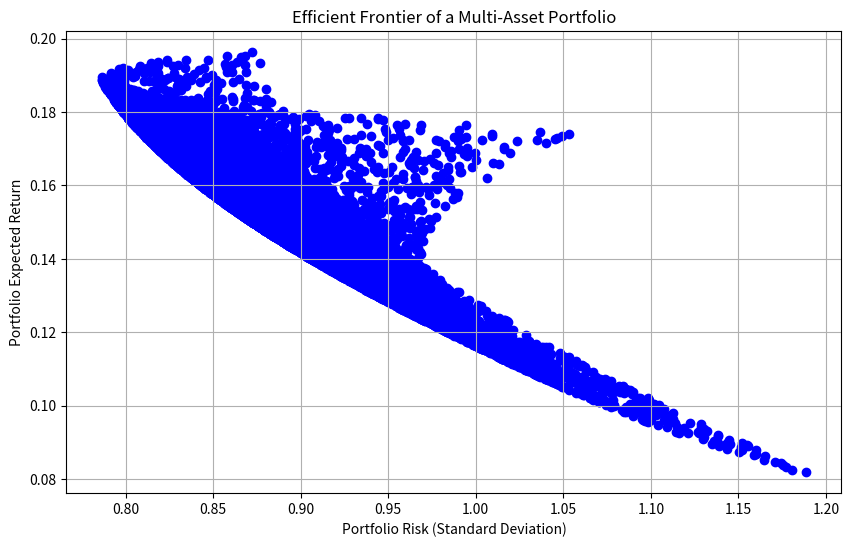

Python code for this plot:
# coding=utf-8
# import numpy as np
# import matplotlib.pyplot as plt
#
# # 设定投资标的 A 和 B 的参数
# R_A = 0.08  # A 的年预期收益率
# sigma_A = 0.15  # A 的年标准差
# R_B = 0.12  # B 的年预期收益率
# sigma_B = 0.20  # B 的年标准差
# rho_AB = 0.5  # A 和 B 之间的相关系数
#
# # 计算不同权重组合的预期收益率和风险
# weights = np.linspace(0, 1, 100)  # A 的权重从 0 到 1
# portfolio_returns = []
# portfolio_risks = []
#
# for w in weights:
#     # 计算组合预期收益率
#     R_portfolio = w * R_A + (1 - w) * R_B
#     portfolio_returns.append(R_portfolio)
#
#     # 计算组合风险
#     sigma_portfolio = np.sqrt((w * sigma_A)**2 + ((1 - w) * sigma_B)**2 +
#                               2 * w * (1 - w) * sigma_A * sigma_B * rho_AB)
#     portfolio_risks.append(sigma_portfolio)
#
# # 绘制有效边界
# plt.figure(figsize=(10, 6))
# plt.plot(portfolio_risks, portfolio_returns, 'b-', lw=2)
# plt.title('Efficient Frontier of Two Asset Portfolio')
# plt.xlabel('Portfolio Risk (Standard Deviation)')
# plt.ylabel('Portfolio Expected Return')
# plt.grid(True)
# plt.show()

# =========================多资产==============================

import numpy as np
import matplotlib.pyplot as plt

# 设置随机种子，以便结果可复现
np.random.seed(42)

# 假设有三个投资标的
num_assets = 3

# 假设预期收益率和标准差
returns = np.random.normal(loc=0.1, scale=0.15, size=num_assets)
std_devs = np.random.normal(loc=0.2, scale=0.05, size=num_assets)

# 生成随机协方差矩阵
cov_matrix = np.random.rand(num_assets, num_assets)
cov_matrix = cov_matrix @ cov_matrix.T  # 使其为对称正定矩阵

# 蒙特卡洛模拟
num_portfolios = 10000
portfolio_returns = []
portfolio_risks = []

for _ in range(num_portfolios):
    weights = np.random.random(num_assets)
    weights /= np.sum(weights)  # 确保权重之和为1

    # 计算组合预期收益率和风险
    R_portfolio = np.sum(weights * returns)
    sigma_portfolio = np.sqrt(weights.T @ cov_matrix @ weights)

    portfolio_returns.append(R_portfolio)
    portfolio_risks.append(sigma_portfolio)

# 绘制有效边界
plt.figure(figsize=(10, 6))
plt.scatter(portfolio_risks, portfolio_returns, c='blue', marker='o')
plt.title('Efficient Frontier of a Multi-Asset Portfolio')
plt.xlabel('Portfolio Risk (Standard Deviation)')
plt.ylabel('Portfolio Expected Return')
plt.grid(True)
plt.show()
